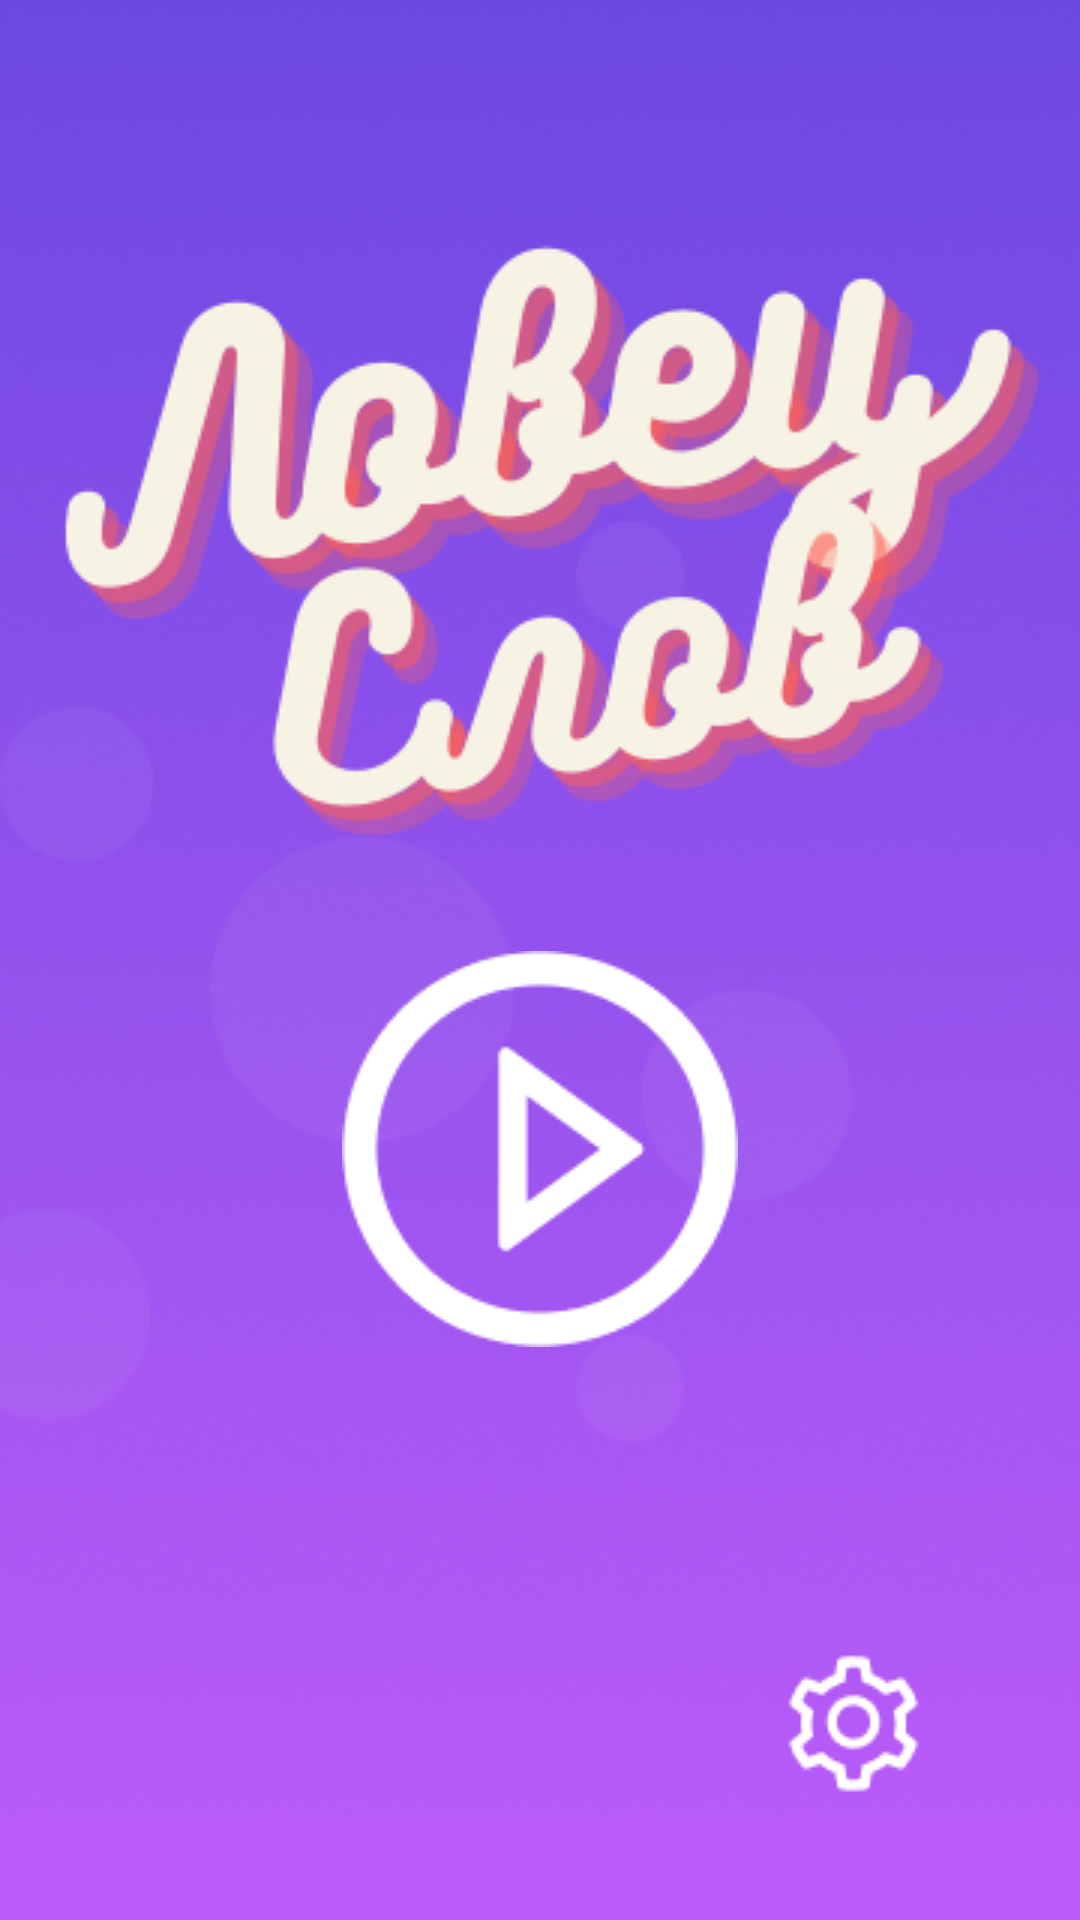

Write the Android layout XML for this screen, with the resource values it uses.
<!-- AndroidManifest.xml: application theme Theme.WordsCatcher -->
<!-- res/layout/activity_start_game.xml -->
<?xml version="1.0" encoding="utf-8"?>
<RelativeLayout
    xmlns:android="http://schemas.android.com/apk/res/android"
    xmlns:tools="http://schemas.android.com/tools"
    android:layout_width="match_parent"
    android:layout_height="match_parent"
    android:background="@drawable/main_background"
    tools:context=".StartGame.StartGame"
    android:screenOrientation="portrait" >

    <androidx.appcompat.widget.AppCompatButton
        android:id="@+id/play"
        android:layout_width="wrap_content"
        android:layout_height="wrap_content"
        android:layout_above="@+id/settings_game"
        android:layout_centerHorizontal="true"
        android:layout_marginBottom="100dp"
        android:background="@drawable/main_play"
        android:onClick="Play"
        tools:ignore="UsingOnClickInXml" />

    <androidx.appcompat.widget.AppCompatButton
        android:id="@+id/settings_game"
        android:layout_width="51dp"
        android:layout_height="51dp"
        android:background="@drawable/main_settings"
        android:onClick="Settings"
        android:layout_alignParentBottom="true"
        android:layout_alignParentEnd="true"
        android:layout_marginEnd="50dp"
        android:layout_marginBottom="40dp"
        android:layout_centerHorizontal="true"
        tools:ignore="UsingOnClickInXml" />

</RelativeLayout>
<!-- resources referenced by this layout -->
<resources>
  <!-- drawable main_background: png bitmap (drawable, 147326 bytes) -->
  <!-- drawable main_play: png bitmap (drawable, 4104 bytes) -->
  <!-- drawable main_settings: png bitmap (drawable, 1027 bytes) -->
  <style name="Theme.WordsCatcher" parent="Theme.MaterialComponents.DayNight.DarkActionBar">
          
          <item name="colorPrimary">@color/purple_500</item>
          <item name="colorPrimaryVariant">@color/purple_700</item>
          <item name="colorOnPrimary">@color/white</item>
          
          <item name="colorSecondary">@color/teal_200</item>
          <item name="colorSecondaryVariant">@color/teal_700</item>
          <item name="colorOnSecondary">@color/black</item>
          
          <item name="android:statusBarColor" tools:targetApi="l">?attr/colorPrimaryVariant</item>
          
      </style>
  <!-- not gathered from this repository: default colours our renderer supplied (Android Studio template values) -->
  <color name="purple_500">#FF6200EE</color>
  <color name="purple_700">#FF3700B3</color>
  <color name="teal_200">#FF03DAC5</color>
  <color name="teal_700">#FF018786</color>
  <color name="black">#FF000000</color>
  <color name="white">#FFFFFFFF</color>
</resources>
